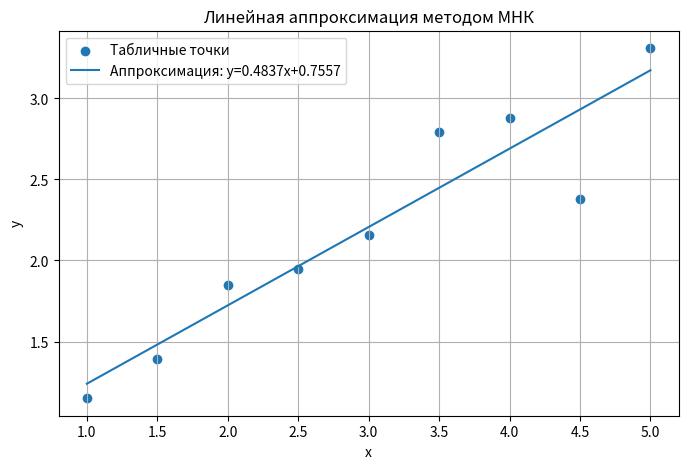

Reproduce this figure in Python.
import numpy as np
import matplotlib.pyplot as plt

x = np.array([1.0, 1.5, 2.0, 2.5, 3.0, 3.5, 4.0, 4.5, 5.0])
y = np.array([1.15, 1.39, 1.85, 1.95, 2.16, 2.79, 2.88, 2.38, 3.31])

n = len(x)

Sx = np.sum(x)
Sy = np.sum(y)
Sxx = np.sum(x ** 2)
Sxy = np.sum(x * y)

den = n * Sxx - Sx ** 2

a = (n * Sxy - Sx * Sy) / den
b = (Sxx * Sy - Sx * Sxy) / den

print(f"Коэффициенты линейной аппроксимации: a = {a:.4f}, b = {b:.4f}")

y_pred = a * x + b
eps = y - y_pred

delta = np.sqrt(np.sum(eps ** 2) / n)
print(f"Среднеквадратичное отклонение delta = {delta:.4f}")

plt.figure(figsize=(8, 5))
plt.scatter(x, y, marker='o', label='Табличные точки')
x_line = np.linspace(x.min(), x.max(), 100)
plt.plot(x_line, a * x_line + b, label=f'Аппроксимация: y={a:.4f}x+{b:.4f}')

plt.title('Линейная аппроксимация методом МНК')
plt.xlabel('x')
plt.ylabel('y')
plt.legend()
plt.grid(True)
plt.show()
